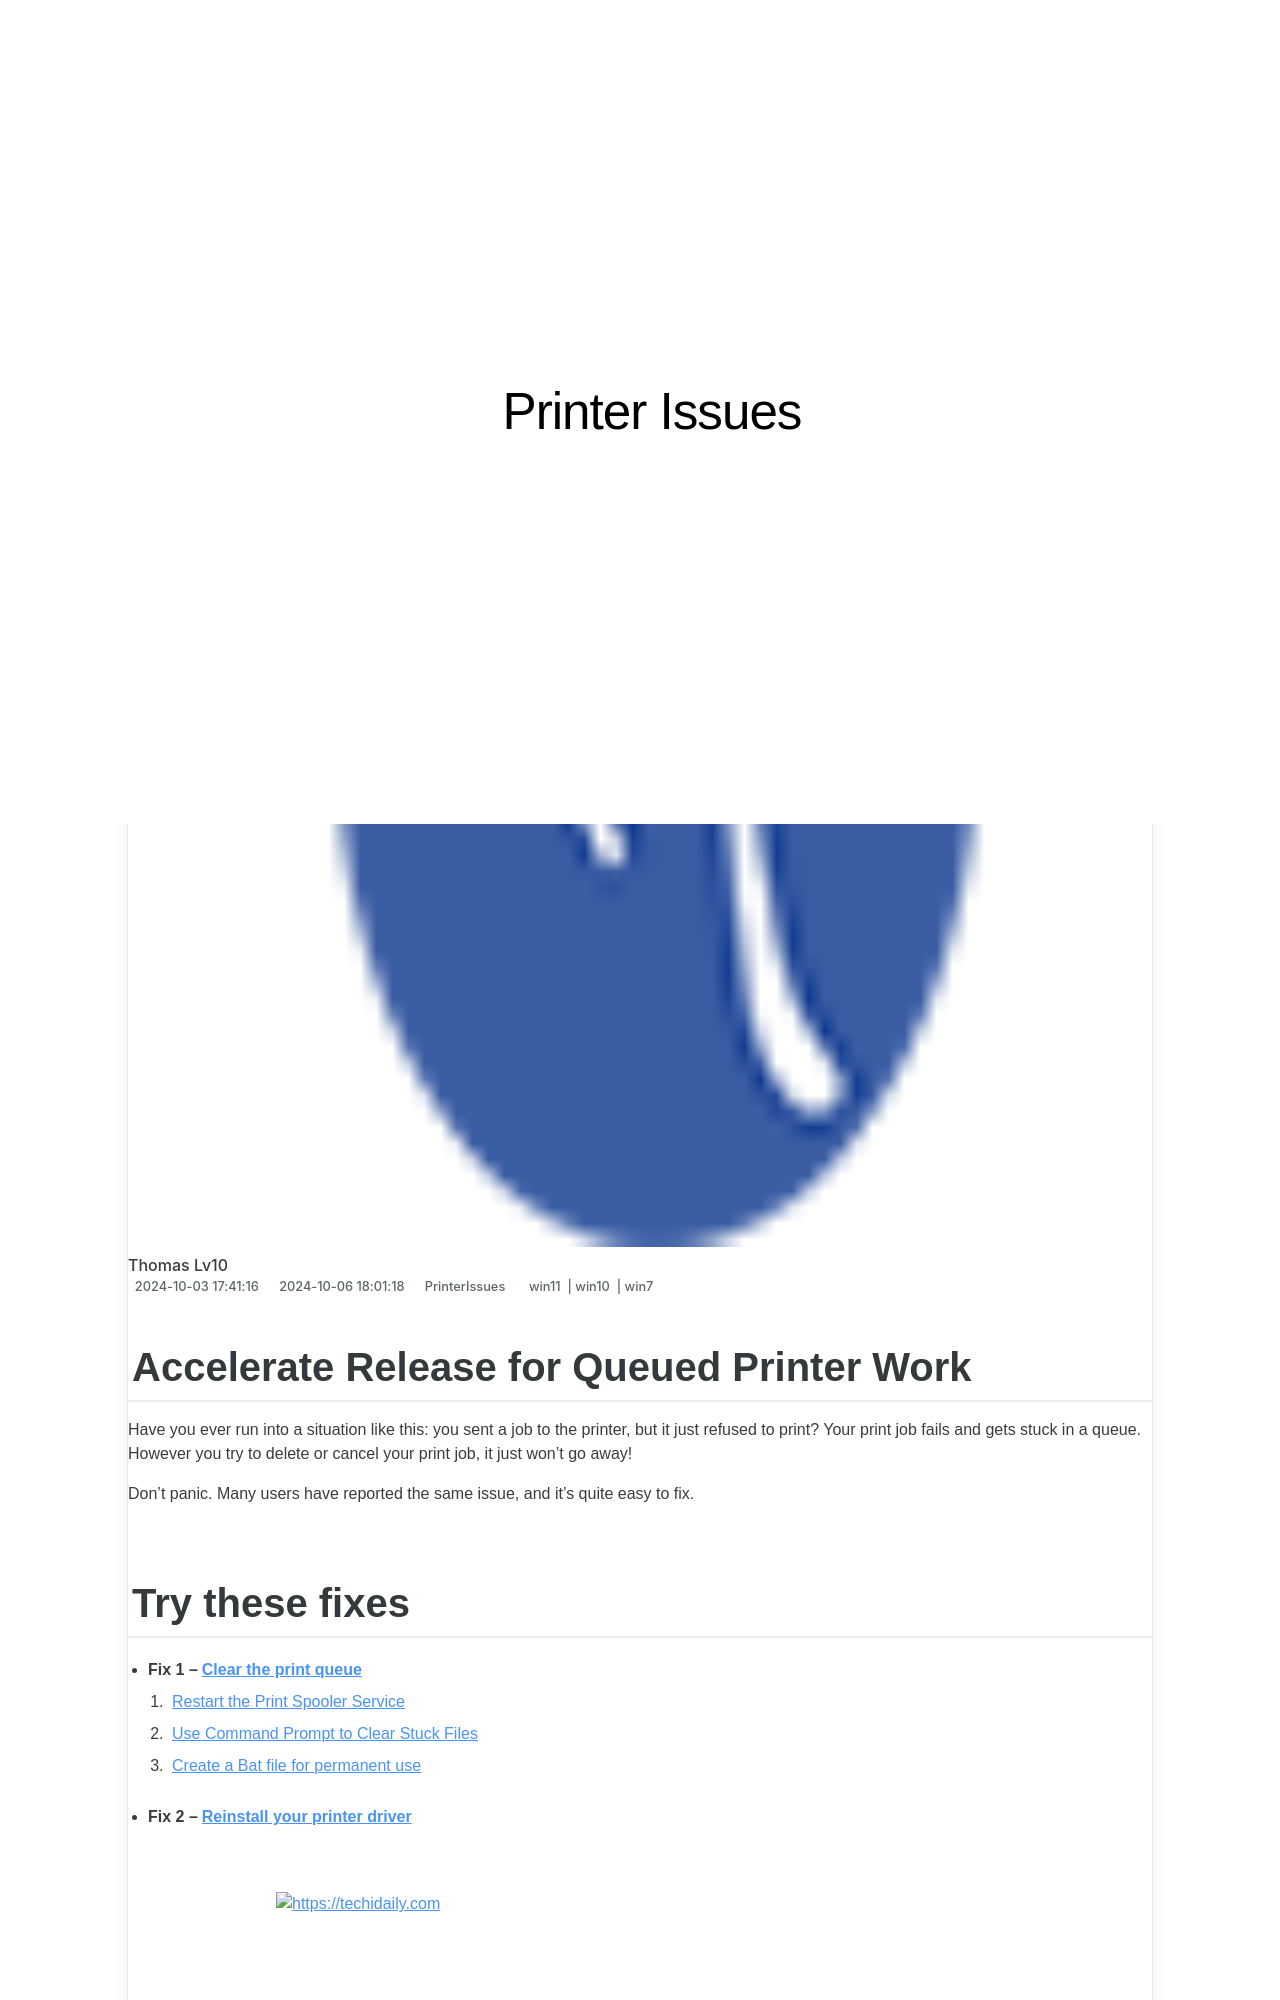

repository: techidaily/site-printer-issues · page: accelerate-release-for-queued-printer-work/index.html · generator: jekyll

---
title: Accelerate Release for Queued Printer Work
date: 2024-10-03T17:41:16.559Z
updated: 2024-10-06T18:01:18.753Z
tags:
  - win11
  - win10
  - win7
categories:
  - PrinterIssues
description: This Article Describes Accelerate Release for Queued Printer Work
excerpt: This Article Describes Accelerate Release for Queued Printer Work
keywords: Accelerated Print Release,Queued Printer Workflow Optimization,Reduce Printer Job Queue Time,Improve Printer Efficiency,Fast-Tracking Printer Operations,Enhanced Printer Process Speedup,Streamline Printer Tasks and Release
thumbnail: https://thmb.techidaily.com/95e300018e980291f8509be45c3e360fa38c440741dbce7d87b862e7e88474bb.jpg
---

## Accelerate Release for Queued Printer Work

 Have you ever run into a situation like this: you sent a job to the printer, but it just refused to print? Your print job fails and gets stuck in a queue. However you try to delete or cancel your print job, it just won’t go away!

 Don’t panic. Many users have reported the same issue, and it’s quite easy to fix.

## Try these fixes

* **Fix 1 –[Clear the print queue](#m1)**  
   1. [Restart the Print Spooler Service](#f1)  
   2. [Use Command Prompt to Clear Stuck Files](#f2)  
   3. [Create a Bat file for permanent use](#f3)
* **Fix 2 –[Reinstall your printer driver](#m2)**

<!-- affiliate ads begin -->
<a href="https://appsumo.8odi.net/c/5597632/2105860/7443" target="_top" id="2105860">
  <img src="//a.impactradius-go.com/display-ad/7443-2105860" border="0" alt="https://techidaily.com" width="728" height="90"/>
</a>
<img height="0" width="0" src="https://appsumo.8odi.net/i/5597632/2105860/7443" style="position:absolute;visibility:hidden;" border="0" />
<!-- affiliate ads end -->

### Fix 1: Clear the print queue

 There are three options for you to clear the print queue. You don’t have to try them all; just take your pick.
